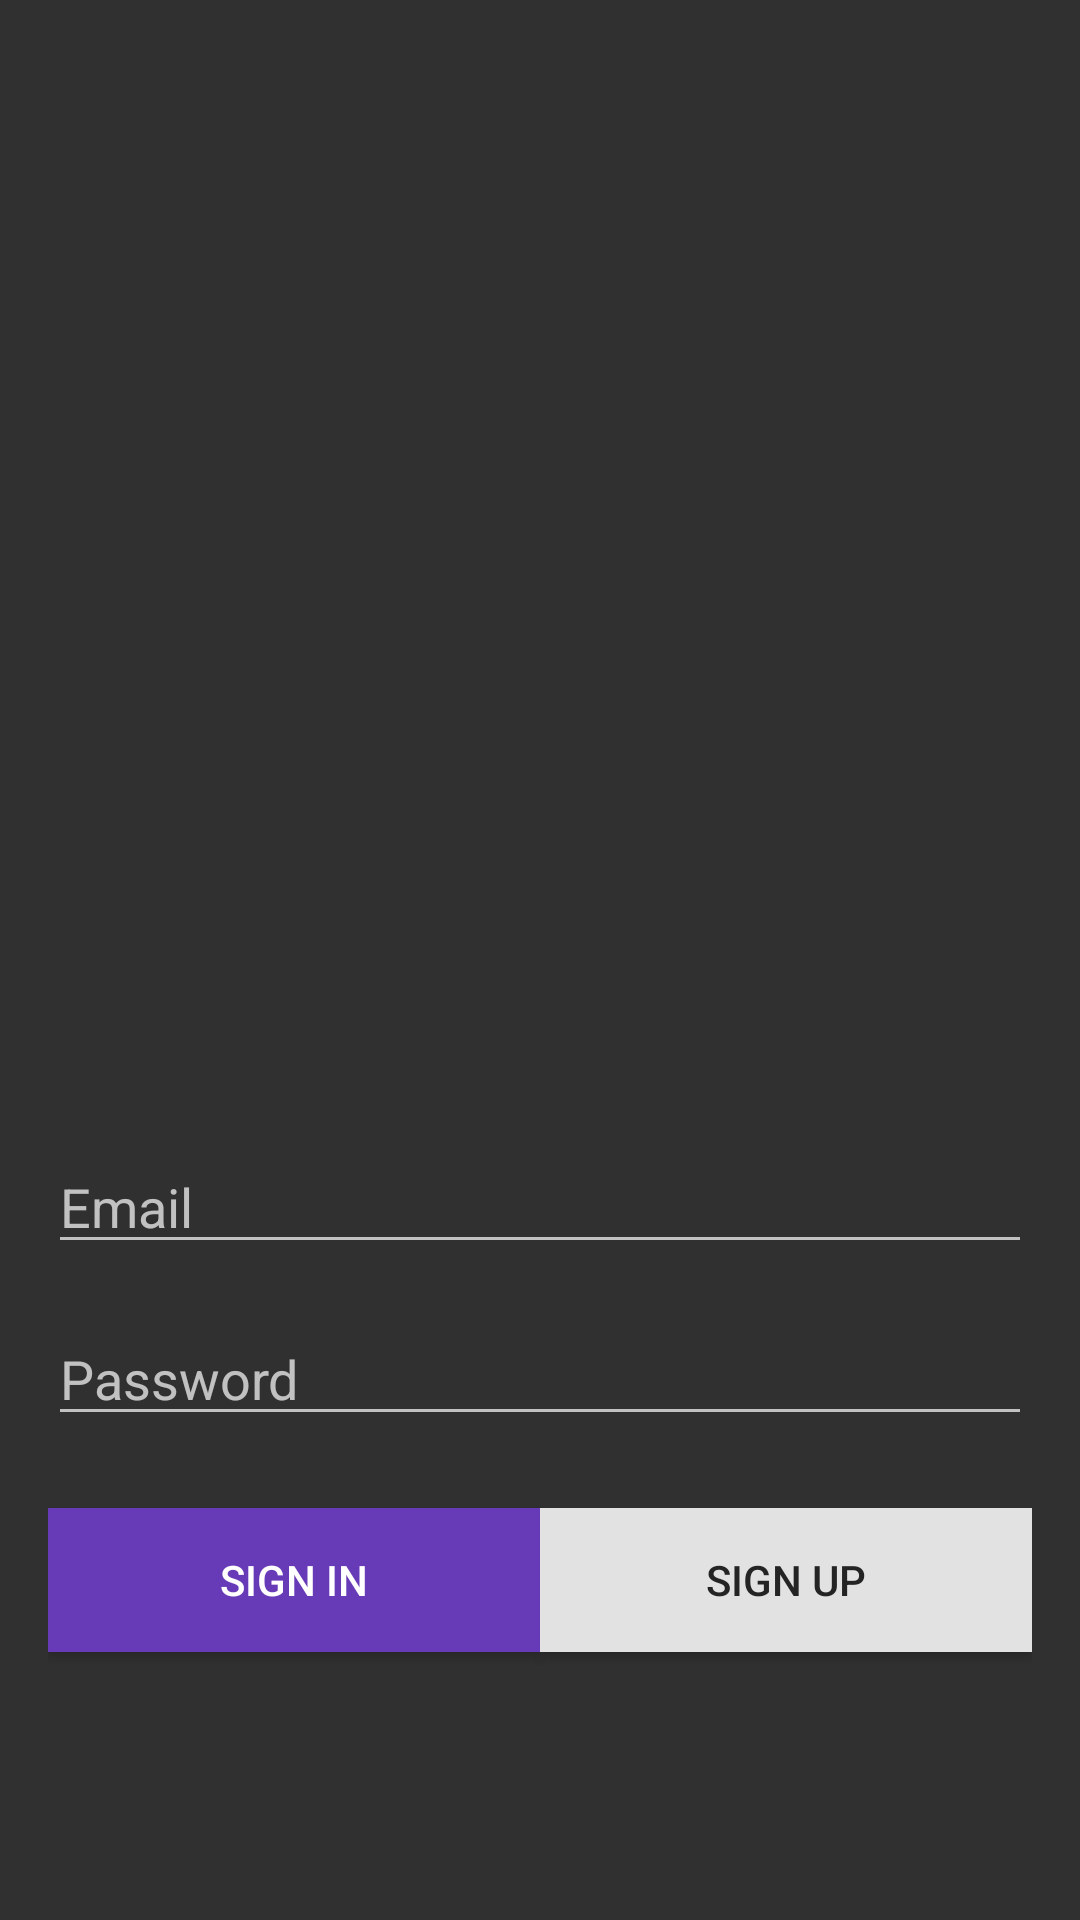

Layout XML and referenced resources for this Android screen:
<!-- AndroidManifest.xml: application theme Theme.SocialMediaAndroid -->
<!-- res/layout/activity_main.xml -->
<?xml version="1.0" encoding="utf-8"?>
<androidx.constraintlayout.widget.ConstraintLayout
    xmlns:android="http://schemas.android.com/apk/res/android"
    xmlns:app="http://schemas.android.com/apk/res-auto"
    xmlns:tools="http://schemas.android.com/tools"
    android:layout_width="match_parent"
    android:layout_height="match_parent"
    android:padding="16dp"
    tools:context=".view.MainActivity">

    <ImageView
        android:id="@+id/imageView"
        android:layout_width="200dp"
        android:layout_height="200dp"
        android:layout_marginTop="148dp"
        android:src="@drawable/_681204"
        app:layout_constraintEnd_toEndOf="parent"
        app:layout_constraintHorizontal_bias="0.497"
        app:layout_constraintStart_toStartOf="parent"
        app:layout_constraintTop_toTopOf="parent" />

    <EditText
        android:id="@+id/EmailText"
        android:layout_width="0dp"
        android:layout_height="wrap_content"
        android:layout_marginTop="16dp"
        android:ems="10"
        android:hint="Email"
        android:inputType="textEmailAddress"
        app:layout_constraintTop_toBottomOf="@+id/imageView"
        app:layout_constraintStart_toStartOf="parent"
        app:layout_constraintEnd_toEndOf="parent" />

    <EditText
        android:id="@+id/PasswordText"
        android:layout_width="0dp"
        android:layout_height="wrap_content"
        android:layout_marginTop="16dp"
        android:ems="10"
        android:hint="Password"
        android:inputType="textPassword"
        app:layout_constraintTop_toBottomOf="@+id/EmailText"
        app:layout_constraintStart_toStartOf="@id/EmailText"
        app:layout_constraintEnd_toEndOf="@id/EmailText" />

    <Button
        android:id="@+id/button"
        android:layout_width="0dp"
        android:layout_height="wrap_content"
        android:layout_marginTop="24dp"
        android:background="#673AB7"
        android:onClick="onSignInClicked"
        android:text="SIGN IN"
        android:textColor="#FFFFFF"
        app:layout_constraintTop_toBottomOf="@id/PasswordText"
        app:layout_constraintStart_toStartOf="parent"
        app:layout_constraintEnd_toStartOf="@+id/button2" />

    <Button
        android:id="@+id/button2"
        android:layout_width="0dp"
        android:layout_height="wrap_content"
        android:layout_marginTop="24dp"
        android:background="#E2E2E2"
        android:onClick="onSignUpClicked"
        android:text="SIGN UP"
        android:textColor="#242424"
        app:layout_constraintTop_toBottomOf="@id/PasswordText"
        app:layout_constraintStart_toEndOf="@id/button"
        app:layout_constraintEnd_toEndOf="parent" />

</androidx.constraintlayout.widget.ConstraintLayout>
<!-- resources referenced by this layout -->
<resources>
  <style name="Theme.SocialMediaAndroid" parent="Base.Theme.SocialMediaAndroid" />
  <style name="Base.Theme.SocialMediaAndroid" parent="Theme.AppCompat">
          
          
      </style>
</resources>
